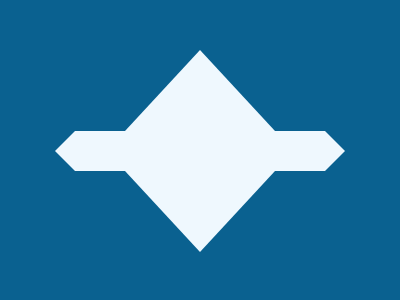

Here is a drawing made with CSS. Write the source that renders it.

<div class="container">
  <div class="big up"></div>
  <div class="center">
    <div class="sm left"></div>
    <div class="rect"></div>
    <div class="sm right"></div>
  </div>
  <div class="big down"></div>
</div>
<style>
  body {
    margin: 0;
    height: 100vh;
    display: flex;
    background: #0A6190;
  }
  .container {
    width: 290px;
    height: 200px;
    background: #0A6190;
    margin: auto;
    display: flex;
    flex-direction: column;
    align-items: center;
  }
  .big {
    border-left: 75px solid transparent;
    border-right: 75px solid transparent;
    
  }
  .center {
    height: 100%;
    width: 100%;
    display: flex;
  }
  .up {
    border-bottom: 81px solid #EFF8FE;
  }
  .down {
    border-top: 81px solid #EFF8FE;
  }
  .rect {
    width: 251px;
    height: 100%;
    background: #EFF8FE;
    margin: auto;
  }
  .sm {
    border-top: 20px solid transparent;
    border-bottom: 20px solid transparent
  }
  .left {
    border-right: 20px solid #EFF8FE;
  }
  .right {
    border-left: 20px solid #EFF8FE;
  }
</style>
